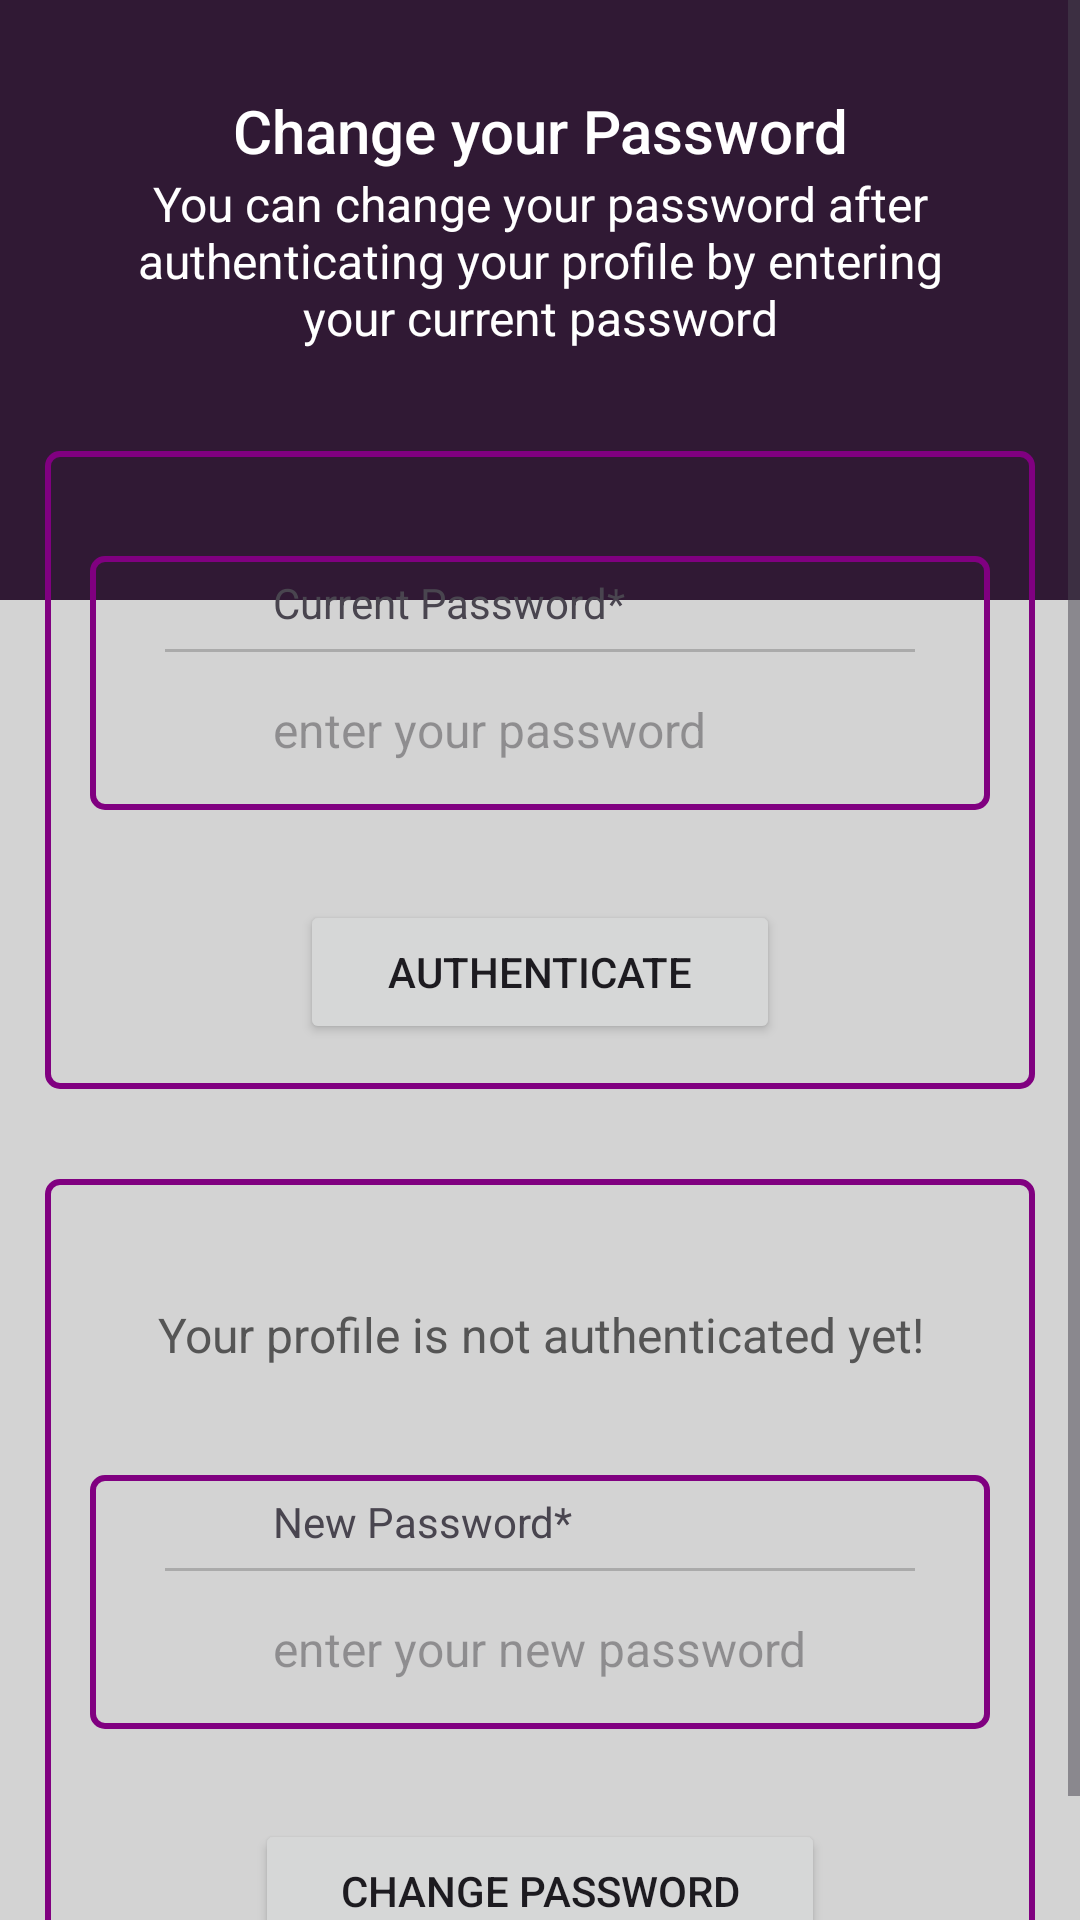

Reconstruct the res/layout file that produces this screen, plus the resources it refers to.
<!-- AndroidManifest.xml: application theme Theme.Carpal -->
<!-- res/layout/activity_change_password.xml -->
<?xml version="1.0" encoding="utf-8"?>


<ScrollView xmlns:android="http://schemas.android.com/apk/res/android"
    android:id="@+id/swipeContainer"
    android:layout_width="match_parent"
    android:layout_height="match_parent">

    <ScrollView xmlns:tools="http://schemas.android.com/tools"
        android:layout_width="match_parent"
        android:layout_height="match_parent"
        android:background="@color/light_gray"
        android:orientation="vertical"
        tools:context=".ChangePasswordActivity">

        <LinearLayout
            android:layout_width="match_parent"
            android:layout_height="wrap_content"
            android:orientation="vertical">

            <LinearLayout
                android:layout_width="match_parent"
                android:layout_height="200dp"
                android:orientation="vertical"
                android:background="@color/dark_purple">

                <TextView
                    android:id="@+id/textView_change_pwd_head"
                    android:layout_width="match_parent"
                    android:layout_height="wrap_content"
                    android:layout_marginTop="30dp"
                    android:textColor="@color/white"
                    android:text="Change your Password"
                    android:textAlignment="center"
                    android:textAppearance="@style/TextAppearance.AppCompat.Title" />

                <TextView
                    android:id="@+id/textView_change_pwd_instruction"
                    android:layout_width="match_parent"
                    android:layout_height="wrap_content"
                    android:layout_marginLeft="30dp"
                    android:layout_marginRight="30dp"
                    android:textColor="@color/white"
                    android:layout_below="@id/textView_change_pwd_head"
                    android:text="You can change your password after authenticating your profile by entering your current password"
                    android:textAlignment="center"
                    android:textAppearance="@style/TextAppearance.AppCompat.Menu" />

            </LinearLayout>

            <RelativeLayout
                android:layout_width="match_parent"
                android:layout_height="wrap_content"
                android:layout_marginBottom="15dp"
                android:layout_marginRight="15dp"
                android:layout_marginLeft="15dp"
                android:layout_marginTop="-50dp"
                android:background="@drawable/border"
                android:padding="15dp">

                <RelativeLayout
                    android:id="@+id/RL_curr_pwd"
                    android:layout_width="match_parent"
                    android:layout_height="wrap_content"
                    android:layout_marginTop="20dp"
                    android:background="@drawable/border">

                    <ImageView
                        android:id="@+id/imageViewCurrPwd"
                        android:layout_width="35dp"
                        android:layout_height="35dp"
                        android:layout_centerVertical="true"
                        android:layout_marginLeft="10dp"
                        android:layout_marginRight="10dp"
                        android:src="@drawable/ic_pwd_bw" />

                    <TextView
                        android:id="@+id/textView_change_pwd_current"
                        android:layout_width="match_parent"
                        android:layout_height="wrap_content"

                        android:layout_toEndOf="@id/imageViewCurrPwd"
                        android:padding="6dp"
                        android:text="Current Password*" />

                    <View
                        android:id="@+id/divider_curr_pwd"
                        android:layout_width="250dp"
                        android:layout_height="1dp"
                        android:layout_below="@id/textView_change_pwd_current"
                        android:layout_centerHorizontal="true"
                        android:background="@android:color/darker_gray" />

                    <EditText
                        android:id="@+id/editText_change_pwd_current"
                        android:layout_width="match_parent"
                        android:layout_height="wrap_content"
                        android:layout_below="@id/textView_change_pwd_current"
                        android:layout_marginTop="10dp"
                        android:layout_marginBottom="10dp"
                        android:layout_toEndOf="@id/imageViewCurrPwd"
                        android:background="@android:color/transparent"
                        android:hint="enter your password"
                        android:inputType="textPassword"
                        android:padding="6dp"
                        android:textCursorDrawable="@drawable/edit_text_cursor"
                        android:textSize="16sp" />

                    <ImageView
                        android:id="@+id/imageView_show_hide_curr_pwd"
                        android:layout_width="33dp"
                        android:layout_height="33dp"
                        android:layout_below="@id/textView_change_pwd_current"
                        android:layout_alignParentEnd="true"
                        android:layout_marginTop="10dp"
                        android:layout_marginEnd="10dp" />
                </RelativeLayout>

                <Button
                    android:id="@+id/button_change_pwd_authenticate"
                    android:layout_width="match_parent"
                    android:layout_height="wrap_content"
                    android:layout_below="@id/RL_curr_pwd"
                    android:layout_marginLeft="70dp"
                    android:layout_marginTop="30dp"
                    android:layout_marginRight="70dp"
                    android:text="Authenticate"
                    android:textAlignment="center" />

                <ProgressBar
                    android:id="@+id/progressBar"
                    style="?android:attr/progressBarStyleLarge"
                    android:layout_width="wrap_content"
                    android:layout_height="wrap_content"
                    android:layout_centerInParent="true"
                    android:layout_centerHorizontal="true"
                    android:elevation="10dp"
                    android:visibility="gone" />
            </RelativeLayout>

            <RelativeLayout
                android:layout_width="match_parent"
                android:layout_height="match_parent"
                android:layout_margin="15dp"
                android:background="@drawable/border"
                android:padding="15dp">

                <TextView
                    android:id="@+id/textView_change_pwd_authenticated"
                    android:layout_width="match_parent"
                    android:layout_height="wrap_content"
                    android:layout_marginTop="20dp"
                    android:padding="6dp"
                    android:text="Your profile is not authenticated yet!"
                    android:textAlignment="center"
                    android:textColor="#555555"
                    android:textSize="16sp" />

                <RelativeLayout
                    android:id="@+id/RL_new_pwd"
                    android:layout_width="match_parent"
                    android:layout_height="wrap_content"
                    android:layout_marginTop="30dp"
                    android:layout_below="@id/textView_change_pwd_authenticated"
                    android:background="@drawable/border">

                    <ImageView
                        android:id="@+id/imageViewNewPwd"
                        android:layout_width="35dp"
                        android:layout_height="35dp"
                        android:layout_centerVertical="true"
                        android:layout_marginLeft="10dp"
                        android:layout_marginRight="10dp"
                        android:src="@drawable/ic_pwd_bw" />

                    <TextView
                        android:id="@+id/textView_change_pwd_new"
                        android:layout_width="match_parent"
                        android:layout_height="wrap_content"
                        android:layout_toEndOf="@id/imageViewNewPwd"
                        android:padding="6dp"
                        android:text="New Password*" />

                    <View
                        android:id="@+id/divider_pwd"
                        android:layout_width="250dp"
                        android:layout_height="1dp"
                        android:layout_below="@id/textView_change_pwd_new"
                        android:layout_centerHorizontal="true"
                        android:background="@android:color/darker_gray" />

                    <EditText
                        android:id="@+id/editText_change_pwd_new"
                        android:layout_width="match_parent"
                        android:layout_height="wrap_content"
                        android:layout_below="@id/textView_change_pwd_new"
                        android:layout_marginTop="10dp"
                        android:layout_marginBottom="10dp"
                        android:layout_toEndOf="@id/imageViewNewPwd"
                        android:background="@android:color/transparent"
                        android:hint="enter your new password"
                        android:inputType="textPassword"
                        android:padding="6dp"
                        android:textCursorDrawable="@drawable/edit_text_cursor"
                        android:textSize="16sp" />

                    <ImageView
                        android:id="@+id/imageView_show_hide_new_pwd"
                        android:layout_width="33dp"
                        android:layout_height="33dp"
                        android:layout_below="@id/textView_change_pwd_new"
                        android:layout_alignParentEnd="true"
                        android:layout_marginTop="10dp"
                        android:layout_marginEnd="10dp" />
                </RelativeLayout>

                <Button
                    android:id="@+id/button_change_pwd"
                    android:layout_width="190dp"
                    android:layout_height="wrap_content"
                    android:layout_below="@id/RL_new_pwd"
                    android:layout_centerHorizontal="true"
                    android:layout_marginTop="30dp"
                    android:text="Change Password" />

            </RelativeLayout>

        </LinearLayout>


    </ScrollView>

</ScrollView>
<!-- resources referenced by this layout -->
<resources>
  <color name="dark_purple">#301934</color>
  <color name="light_gray">#D3D3D3</color>
  <color name="white">#FFFFFFFF</color>
  <!-- drawable border (drawable) -->
  <?xml version="1.0" encoding="utf-8"?>
  <shape xmlns:android="http://schemas.android.com/apk/res/android">
      <solid android:color="#00FFFFFF" />
      <stroke android:width="2dp" android:color="#800080" />
      <corners android:radius="4dp" />
  </shape>
  <!-- drawable edit_text_cursor (drawable) -->
  <?xml version="1.0" encoding="utf-8"?>
  <shape xmlns:android="http://schemas.android.com/apk/res/android"
      android:shape="rectangle" >
      <size android:width="2dip" />
      <solid android:color="@color/dark_purple" />
  </shape>
  <style name="Theme.Carpal" parent="Base.Theme.Carpal" />
  <style name="Base.Theme.Carpal" parent="Theme.Material3.DayNight.NoActionBar">
          
          
      </style>
</resources>
